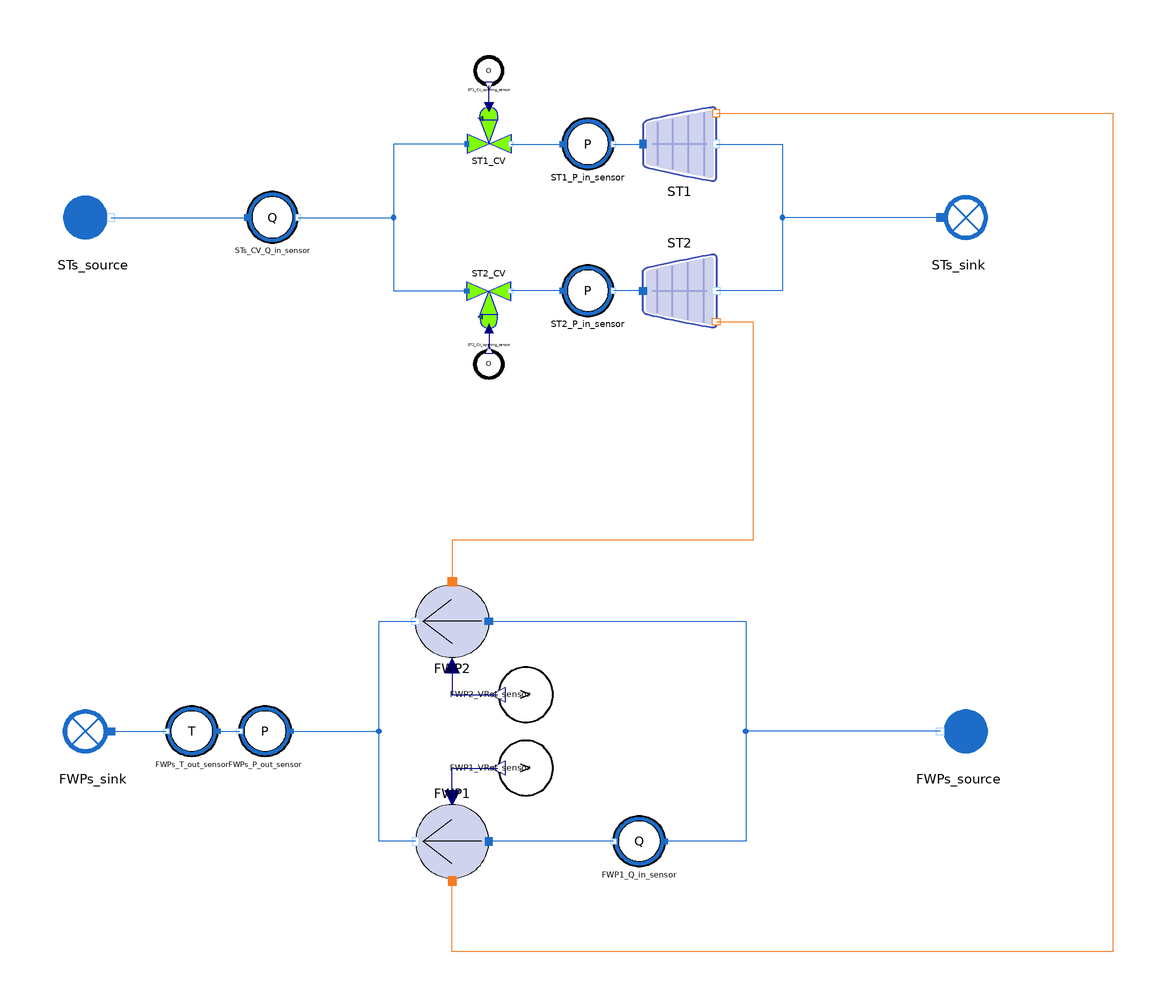

This picture is the connection diagram that the Modelica source below describes through its graphical annotations.

model ParallelTurboFWP_reverse
  import MetroscopeModelingLibrary.Units;

  // Initialization parameters
  parameter Units.Pressure STs_CV_P_in_0 = 30e5;
  parameter Units.Pressure STs_P_out_0 = 0.07e5;
  parameter Units.Pressure FWPs_P_in_0 = 44.6e5;
  // BC
  //STs_CV
  input Units.Pressure STs_CV_P_in(start=STs_CV_P_in_0) "Pa";
  input Units.Fraction ST1_CV_opening(start=0.70) "%";
  input Units.Fraction ST2_CV_opening(start=0.70) "%";
  //STs
  input Units.Pressure STs_P_out(start=STs_P_out_0) "condenser pressure, Pa";
  // FWPs
  input Units.Pressure FWPs_P_in(start=FWPs_P_in_0) "Pa";
  input Units.OutletMassFlowRate FWPs_Q_in(start=-1.5e3) "kg/s";
  input Units.Temperature FWPs_T_in(start=186 + 273.15) "degC";

  // Observables used for calibration
  // STs_CV
  input Real STs_CV_Q_in(start=13.4) "kg/s";
  // STs
  input Real ST1_P_in(start=10) "barA";
  input Real ST2_P_in(start=10) "barA";
  // FWPs
  input Real FWP1_Q_in(start=783.5) "kg/s";
  input Real FWP1_VRot(start=4253) "rpm";
  input Real FWP2_VRot(start=4206) "rpm";
  input Real FWPs_T_out(start=186.7) "degC";
  input Real FWPs_P_out(start=82) "barA";

  // Component characteristics
  // STs_CV
  output Units.Cv STs_CVmax;
  // STs
  output Units.Yield ST1_eta_is;
  output Units.Yield ST2_eta_is;
  output Units.Cst ST1_Cst;
  output Units.Cst ST2_Cst;
  // FWPs
  output Real FWP1_a3;
  output Real FWP2_a3;
  output Real FWPs_b3;

  // Components
  // ST BCs
  WaterSteam.BoundaryConditions.Source STs_source annotation (Placement(transformation(extent={{-128,70},{-108,90}})));
  WaterSteam.BoundaryConditions.Sink STs_sink annotation (Placement(transformation(extent={{108,70},{128,90}})));
  // STs
  Sensors.WaterSteam.WaterPressureSensor ST1_P_in_sensor annotation (Placement(transformation(extent={{10,93.0001},{24,107}})));
  Sensors.WaterSteam.WaterPressureSensor ST2_P_in_sensor annotation (Placement(transformation(extent={{10,53},{24,67}})));
  WaterSteam.Machines.StodolaTurbine ST1(P_out_0=STs_P_out_0) annotation (Placement(transformation(extent={{32,90.0002},{52,110}})));
  WaterSteam.Machines.StodolaTurbine ST2(P_out_0=STs_P_out_0) annotation (Placement(transformation(extent={{32,70},{52,50}})));
  // STs CV
  WaterSteam.Pipes.ControlValve ST2_CV(P_in_0=STs_CV_P_in_0) annotation (Placement(transformation(extent={{-16,62.5455},{-4,48.5455}})));
  WaterSteam.Pipes.ControlValve ST1_CV(P_in_0=STs_CV_P_in_0) annotation (Placement(transformation(extent={{-16,97.4545},{-4,111.455}})));
  Sensors.Other.OpeningSensor ST1_CV_opening_sensor annotation (Placement(transformation(extent={{-14,116},{-6,124}})));
  Sensors.Other.OpeningSensor ST2_CV_opening_sensor annotation (Placement(transformation(extent={{-14,44},{-6,36}})));

  // FWP BCs
  WaterSteam.BoundaryConditions.Source FWPs_source annotation (Placement(transformation(extent={{128,-70},{108,-50}})));
  WaterSteam.BoundaryConditions.Sink FWPs_sink annotation (Placement(transformation(extent={{-108,-70},{-128,-50}})));
  // Pumps
  WaterSteam.Machines.Pump FWP2 annotation (Placement(transformation(extent={{-10,-40},{-30,-20}})));
  WaterSteam.Machines.Pump FWP1 annotation (Placement(transformation(extent={{-10,-80},{-30,-100}})));
  Sensors.WaterSteam.WaterFlowSensor STs_CV_Q_in_sensor annotation (Placement(transformation(extent={{-76,73},{-62,87}})));
  Sensors.Other.VRotSensor FWP1_VRot_sensor annotation (Placement(transformation(
        extent={{-7.5,-7.5},{7.5,7.5}},
        rotation=270,
        origin={0,-70})));
  Sensors.Other.VRotSensor FWP2_VRot_sensor annotation (Placement(transformation(
        extent={{-7.5,-7.5},{7.5,7.5}},
        rotation=270,
        origin={0,-50})));
  // Pumps outlet
  Sensors.WaterSteam.WaterTemperatureSensor FWPs_T_out_sensor annotation (Placement(transformation(extent={{-84,-67},{-98,-53}})));
  Sensors.WaterSteam.WaterPressureSensor FWPs_P_out_sensor annotation (Placement(transformation(extent={{-64,-67},{-78,-53}})));
  Sensors.WaterSteam.WaterFlowSensor FWP1_Q_in_sensor annotation (Placement(transformation(extent={{38,-97},{24,-83}})));
equation
  // Boundary conditions
  // STs source
  STs_source.h_out = 2.7718e6; // set Temp ?
  STs_source.P_out = STs_CV_P_in;

  // ST1 CV
  ST1_CV_opening_sensor.Opening = ST1_CV_opening;

  // ST2_CV
  ST2_CV_opening_sensor.Opening = ST2_CV_opening;

  // STs sink
  STs_sink.P_in = STs_P_out;

  // FWPs
  FWPs_source.T_out = FWPs_T_in;
  FWPs_source.P_out = FWPs_P_in;
  FWPs_source.Q_out = FWPs_Q_in;

  // STs_CV
  // Observables used for calibration
  STs_CV_Q_in_sensor.Q = STs_CV_Q_in;

  // ST1_CV // Hyp on CVs : same Cv (or same mass flow)
  // Calibrated  parameters
  ST1_CV.Cvmax = STs_CVmax;

  // ST1_CV
  // Calibrated parameters
  ST2_CV.Cvmax = STs_CVmax;

  // ST1
  // Observables used for calibration
  ST1_P_in_sensor.P_barA = ST1_P_in;
  // Calibrated parameters
  ST1.eta_nz = 1.0;
  ST1.area_nz = 1.0;
  ST1.eta_is = ST1_eta_is;
  ST1.Cst = ST1_Cst;

  // ST2
  // Observables used for calibration
  ST2_P_in_sensor.P_barA = ST2_P_in;
  // Calibrated parameters
  ST2.eta_nz = 1.0;
  ST2.area_nz = 1.0;
  ST2.eta_is = ST2_eta_is;
  ST2.Cst = ST2_Cst;

  // FWPs
  // Observables used for calibration
  FWPs_T_out_sensor.T_degC = FWPs_T_out;
  FWPs_P_out_sensor.P_barA = FWPs_P_out;

  // FWP1
  // Observables used for calibration
  FWP1_Q_in_sensor.Q = FWP1_Q_in;
  FWP1_VRot_sensor.VRot = FWP1_VRot;
  // Calibrated parameters
  FWP1.b3 = FWPs_b3;
  FWP1.a3 = FWP1_a3;
  // fixed parameters
  FWP1.VRotn = 4300;
  FWP1.rm = 0.85;
  FWP1.rhmin = 0.20;
  FWP1.b2 = 0;
  FWP1.b1 = 0;
  FWP1.a2 = 0;
  FWP1.a1 = -172;

  // FWP2
  // Observables used for calibration
  FWP2_VRot_sensor.VRot = FWP2_VRot;
  // Calibrated parameters
  FWP2.b3 = FWPs_b3;
  FWP2.a3 = FWP2_a3;
  // fixed parameters
  FWP2.VRotn = 4500;
  FWP2.rm = 0.85;
  FWP2.rhmin = 0.20;
  FWP2.b2 = 0;
  FWP2.b1 = 0;
  FWP2.a2 = 0;
  FWP2.a1 = -172;
  connect(ST1.C_out, ST2.C_out) annotation (Line(points={{52,100},{70,100},{70,60},{52,60}}, color={28,108,200}));
  connect(STs_sink.C_in, ST2.C_out) annotation (Line(points={{113,80},{70,80},{70,60},{52,60}}, color={28,108,200}));
  connect(ST1_CV.C_in, ST2_CV.C_in) annotation (Line(points={{-16,100},{-36,100},{-36,60},{-16,60}}, color={28,108,200}));
  connect(ST1_CV.Opening, ST1_CV_opening_sensor.Opening) annotation (Line(points={{-10,110.182},{-10,115.92}}, color={0,0,127}));
  connect(ST2_CV.Opening, ST2_CV_opening_sensor.Opening) annotation (Line(points={{-10,49.8182},{-10,44.08}}, color={0,0,127}));
  connect(FWP1.C_out, FWP2.C_out) annotation (Line(points={{-30,-90},{-40,-90},{-40,-30},{-30,-30}},
                                                                                                   color={28,108,200}));
  connect(ST2.C_W_out, FWP2.C_power) annotation (Line(points={{52,51.6},{62,51.6},{62,-8},{-20,-8},{-20,-19.2}},
                                                                                                               color={244,125,35}));
  connect(ST1.C_W_out, FWP1.C_power) annotation (Line(points={{52,108.4},{160,108.4},{160,-120},{-20,-120},{-20,-100.8}},
                                                                                                                        color={244,125,35}));
  connect(STs_source.C_out, STs_CV_Q_in_sensor.C_in) annotation (Line(points={{-113,80},{-76,80}}, color={28,108,200}));
  connect(STs_CV_Q_in_sensor.C_out, ST2_CV.C_in) annotation (Line(points={{-62,80},{-36,80},{-36,60},{-16,60}}, color={28,108,200}));
  connect(FWP1.VRot, FWP1_VRot_sensor.VRot) annotation (Line(points={{-20,-78},{-20,-70},{-7.65,-70}}, color={0,0,127}));
  connect(FWP2.VRot, FWP2_VRot_sensor.VRot) annotation (Line(points={{-20,-42},{-20,-50},{-7.65,-50}}, color={0,0,127}));
  connect(FWPs_P_out_sensor.C_in, FWP2.C_out) annotation (Line(points={{-64,-60},{-40,-60},{-40,-30},{-30,-30}}, color={28,108,200}));
  connect(FWPs_sink.C_in, FWPs_T_out_sensor.C_out) annotation (Line(points={{-113,-60},{-98,-60}}, color={28,108,200}));
  connect(FWPs_T_out_sensor.C_in, FWPs_P_out_sensor.C_out) annotation (Line(points={{-84,-60},{-78,-60}}, color={28,108,200}));
  connect(ST1_CV.C_out, ST1_P_in_sensor.C_in) annotation (Line(points={{-4,100},{0,100},{0,100},{4,100},{4,100},{10,100}},
                                                                                           color={28,108,200}));
  connect(ST1_P_in_sensor.C_out, ST1.C_in) annotation (Line(points={{24,100},{26,100},{26,100},{28,100},{28,100},{32,100}},
                                                                                        color={28,108,200}));
  connect(ST2.C_in, ST2_P_in_sensor.C_out) annotation (Line(points={{32,60},{24,60}}, color={28,108,200}));
  connect(ST2_P_in_sensor.C_in, ST2_CV.C_out) annotation (Line(points={{10,60},{4,60},{4,60},{-4,60}}, color={28,108,200}));
  connect(FWPs_source.C_out, FWP1_Q_in_sensor.C_in) annotation (Line(points={{113,-60},{60,-60},{60,-90},{38,-90}}, color={28,108,200}));
  connect(FWP1_Q_in_sensor.C_out, FWP1.C_in) annotation (Line(points={{24,-90},{-10,-90}}, color={28,108,200}));
  connect(FWP2.C_in, FWP1_Q_in_sensor.C_in) annotation (Line(points={{-10,-30},{60,-30},{60,-90},{38,-90}}, color={28,108,200}));
  annotation (Diagram(coordinateSystem(extent={{-140,-140},{140,140}})), Icon(coordinateSystem(extent={{-140,-140},{140,140}}), graphics={
        Ellipse(
          extent={{-100,100},{100,-100}},
          lineColor={0,0,0},
          fillColor={127,255,0},
          fillPattern=FillPattern.Solid),
        Line(points={{-80,0},{80,0}}),
        Line(points={{80,0},{2,60}}),
        Line(points={{80,0},{0,-60}})}));
end ParallelTurboFWP_reverse;